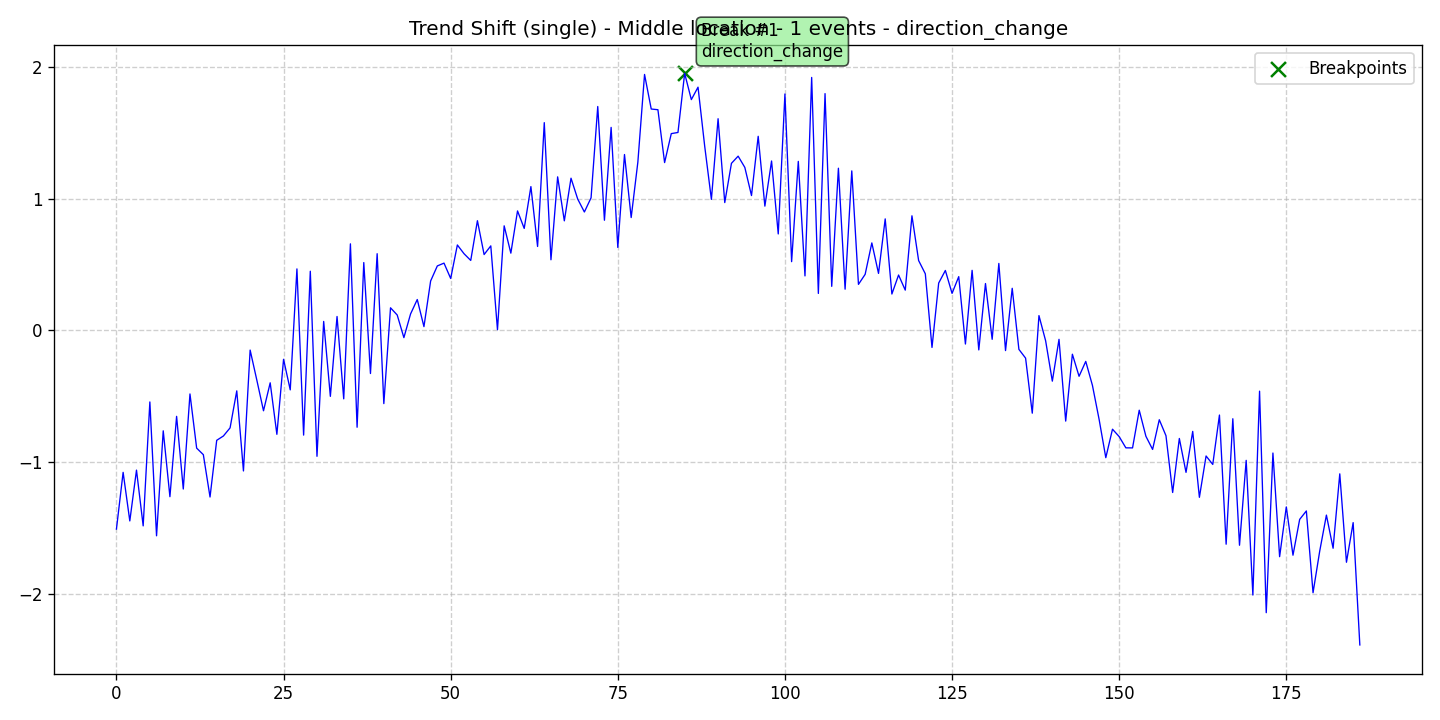

The file beside this chart, header and first rows:
data, stationary, det_lin_up, det_lin_down, det_quad, det_cubic, det_exp, det_damped, stoc_trend, volatility, single_seas, multiple_seas, point_anom_single, point_anom_multi, collect_anom, context_anom, mean_shift, var_shift, trend_shift, date, is_break, is_anomaly, is_multi, location_beginning
-1.509, 0, 0, 0, 0, 0, 0, 0, 0, 0, 0, 0, 0, 0, 0, 0, 0, 0, 1, 2020-01-01, 0, 0, 0, 0
-1.078, 0, 0, 0, 0, 0, 0, 0, 0, 0, 0, 0, 0, 0, 0, 0, 0, 0, 1, 2020-01-02, 0, 0, 0, 0
-1.447, 0, 0, 0, 0, 0, 0, 0, 0, 0, 0, 0, 0, 0, 0, 0, 0, 0, 1, 2020-01-03, 0, 0, 0, 0
-1.061, 0, 0, 0, 0, 0, 0, 0, 0, 0, 0, 0, 0, 0, 0, 0, 0, 0, 1, 2020-01-04, 0, 0, 0, 0
-1.484, 0, 0, 0, 0, 0, 0, 0, 0, 0, 0, 0, 0, 0, 0, 0, 0, 0, 1, 2020-01-05, 0, 0, 0, 0
-0.5435, 0, 0, 0, 0, 0, 0, 0, 0, 0, 0, 0, 0, 0, 0, 0, 0, 0, 1, 2020-01-06, 0, 0, 0, 0
-1.56, 0, 0, 0, 0, 0, 0, 0, 0, 0, 0, 0, 0, 0, 0, 0, 0, 0, 1, 2020-01-07, 0, 0, 0, 0
-0.7627, 0, 0, 0, 0, 0, 0, 0, 0, 0, 0, 0, 0, 0, 0, 0, 0, 0, 1, 2020-01-08, 0, 0, 0, 0
-1.263, 0, 0, 0, 0, 0, 0, 0, 0, 0, 0, 0, 0, 0, 0, 0, 0, 0, 1, 2020-01-09, 0, 0, 0, 0
-0.6529, 0, 0, 0, 0, 0, 0, 0, 0, 0, 0, 0, 0, 0, 0, 0, 0, 0, 1, 2020-01-10, 0, 0, 0, 0
-1.205, 0, 0, 0, 0, 0, 0, 0, 0, 0, 0, 0, 0, 0, 0, 0, 0, 0, 1, 2020-01-11, 0, 0, 0, 0
-0.4828, 0, 0, 0, 0, 0, 0, 0, 0, 0, 0, 0, 0, 0, 0, 0, 0, 0, 1, 2020-01-12, 0, 0, 0, 0
-0.8942, 0, 0, 0, 0, 0, 0, 0, 0, 0, 0, 0, 0, 0, 0, 0, 0, 0, 1, 2020-01-13, 0, 0, 0, 0
-0.9437, 0, 0, 0, 0, 0, 0, 0, 0, 0, 0, 0, 0, 0, 0, 0, 0, 0, 1, 2020-01-14, 0, 0, 0, 0
-1.265, 0, 0, 0, 0, 0, 0, 0, 0, 0, 0, 0, 0, 0, 0, 0, 0, 0, 1, 2020-01-15, 0, 0, 0, 0
-0.8348, 0, 0, 0, 0, 0, 0, 0, 0, 0, 0, 0, 0, 0, 0, 0, 0, 0, 1, 2020-01-16, 0, 0, 0, 0
-0.802, 0, 0, 0, 0, 0, 0, 0, 0, 0, 0, 0, 0, 0, 0, 0, 0, 0, 1, 2020-01-17, 0, 0, 0, 0
-0.7403, 0, 0, 0, 0, 0, 0, 0, 0, 0, 0, 0, 0, 0, 0, 0, 0, 0, 1, 2020-01-18, 0, 0, 0, 0
-0.4594, 0, 0, 0, 0, 0, 0, 0, 0, 0, 0, 0, 0, 0, 0, 0, 0, 0, 1, 2020-01-19, 0, 0, 0, 0
-1.067, 0, 0, 0, 0, 0, 0, 0, 0, 0, 0, 0, 0, 0, 0, 0, 0, 0, 1, 2020-01-20, 0, 0, 0, 0
-0.1497, 0, 0, 0, 0, 0, 0, 0, 0, 0, 0, 0, 0, 0, 0, 0, 0, 0, 1, 2020-01-21, 0, 0, 0, 0
-0.3776, 0, 0, 0, 0, 0, 0, 0, 0, 0, 0, 0, 0, 0, 0, 0, 0, 0, 1, 2020-01-22, 0, 0, 0, 0
-0.6105, 0, 0, 0, 0, 0, 0, 0, 0, 0, 0, 0, 0, 0, 0, 0, 0, 0, 1, 2020-01-23, 0, 0, 0, 0
-0.3982, 0, 0, 0, 0, 0, 0, 0, 0, 0, 0, 0, 0, 0, 0, 0, 0, 0, 1, 2020-01-24, 0, 0, 0, 0
-0.7892, 0, 0, 0, 0, 0, 0, 0, 0, 0, 0, 0, 0, 0, 0, 0, 0, 0, 1, 2020-01-25, 0, 0, 0, 0
-0.2198, 0, 0, 0, 0, 0, 0, 0, 0, 0, 0, 0, 0, 0, 0, 0, 0, 0, 1, 2020-01-26, 0, 0, 0, 0
-0.4518, 0, 0, 0, 0, 0, 0, 0, 0, 0, 0, 0, 0, 0, 0, 0, 0, 0, 1, 2020-01-27, 0, 0, 0, 0
0.4665, 0, 0, 0, 0, 0, 0, 0, 0, 0, 0, 0, 0, 0, 0, 0, 0, 0, 1, 2020-01-28, 0, 0, 0, 0
-0.7952, 0, 0, 0, 0, 0, 0, 0, 0, 0, 0, 0, 0, 0, 0, 0, 0, 0, 1, 2020-01-29, 0, 0, 0, 0
0.4489, 0, 0, 0, 0, 0, 0, 0, 0, 0, 0, 0, 0, 0, 0, 0, 0, 0, 1, 2020-01-30, 0, 0, 0, 0
-0.9562, 0, 0, 0, 0, 0, 0, 0, 0, 0, 0, 0, 0, 0, 0, 0, 0, 0, 1, 2020-01-31, 0, 0, 0, 0
0.0677, 0, 0, 0, 0, 0, 0, 0, 0, 0, 0, 0, 0, 0, 0, 0, 0, 0, 1, 2020-02-01, 0, 0, 0, 0
-0.5011, 0, 0, 0, 0, 0, 0, 0, 0, 0, 0, 0, 0, 0, 0, 0, 0, 0, 1, 2020-02-02, 0, 0, 0, 0
0.1053, 0, 0, 0, 0, 0, 0, 0, 0, 0, 0, 0, 0, 0, 0, 0, 0, 0, 1, 2020-02-03, 0, 0, 0, 0
-0.5199, 0, 0, 0, 0, 0, 0, 0, 0, 0, 0, 0, 0, 0, 0, 0, 0, 0, 1, 2020-02-04, 0, 0, 0, 0
0.6568, 0, 0, 0, 0, 0, 0, 0, 0, 0, 0, 0, 0, 0, 0, 0, 0, 0, 1, 2020-02-05, 0, 0, 0, 0
-0.7355, 0, 0, 0, 0, 0, 0, 0, 0, 0, 0, 0, 0, 0, 0, 0, 0, 0, 1, 2020-02-06, 0, 0, 0, 0
0.5147, 0, 0, 0, 0, 0, 0, 0, 0, 0, 0, 0, 0, 0, 0, 0, 0, 0, 1, 2020-02-07, 0, 0, 0, 0
-0.3276, 0, 0, 0, 0, 0, 0, 0, 0, 0, 0, 0, 0, 0, 0, 0, 0, 0, 1, 2020-02-08, 0, 0, 0, 0
0.582, 0, 0, 0, 0, 0, 0, 0, 0, 0, 0, 0, 0, 0, 0, 0, 0, 0, 1, 2020-02-09, 0, 0, 0, 0
-0.556, 0, 0, 0, 0, 0, 0, 0, 0, 0, 0, 0, 0, 0, 0, 0, 0, 0, 1, 2020-02-10, 0, 0, 0, 0
0.1712, 0, 0, 0, 0, 0, 0, 0, 0, 0, 0, 0, 0, 0, 0, 0, 0, 0, 1, 2020-02-11, 0, 0, 0, 0
0.1166, 0, 0, 0, 0, 0, 0, 0, 0, 0, 0, 0, 0, 0, 0, 0, 0, 0, 1, 2020-02-12, 0, 0, 0, 0
-0.05526, 0, 0, 0, 0, 0, 0, 0, 0, 0, 0, 0, 0, 0, 0, 0, 0, 0, 1, 2020-02-13, 0, 0, 0, 0
0.1248, 0, 0, 0, 0, 0, 0, 0, 0, 0, 0, 0, 0, 0, 0, 0, 0, 0, 1, 2020-02-14, 0, 0, 0, 0
0.2341, 0, 0, 0, 0, 0, 0, 0, 0, 0, 0, 0, 0, 0, 0, 0, 0, 0, 1, 2020-02-15, 0, 0, 0, 0
0.02819, 0, 0, 0, 0, 0, 0, 0, 0, 0, 0, 0, 0, 0, 0, 0, 0, 0, 1, 2020-02-16, 0, 0, 0, 0
0.3748, 0, 0, 0, 0, 0, 0, 0, 0, 0, 0, 0, 0, 0, 0, 0, 0, 0, 1, 2020-02-17, 0, 0, 0, 0
0.489, 0, 0, 0, 0, 0, 0, 0, 0, 0, 0, 0, 0, 0, 0, 0, 0, 0, 1, 2020-02-18, 0, 0, 0, 0
0.5105, 0, 0, 0, 0, 0, 0, 0, 0, 0, 0, 0, 0, 0, 0, 0, 0, 0, 1, 2020-02-19, 0, 0, 0, 0
0.394, 0, 0, 0, 0, 0, 0, 0, 0, 0, 0, 0, 0, 0, 0, 0, 0, 0, 1, 2020-02-20, 0, 0, 0, 0
0.6482, 0, 0, 0, 0, 0, 0, 0, 0, 0, 0, 0, 0, 0, 0, 0, 0, 0, 1, 2020-02-21, 0, 0, 0, 0
0.5817, 0, 0, 0, 0, 0, 0, 0, 0, 0, 0, 0, 0, 0, 0, 0, 0, 0, 1, 2020-02-22, 0, 0, 0, 0
0.5308, 0, 0, 0, 0, 0, 0, 0, 0, 0, 0, 0, 0, 0, 0, 0, 0, 0, 1, 2020-02-23, 0, 0, 0, 0
0.8325, 0, 0, 0, 0, 0, 0, 0, 0, 0, 0, 0, 0, 0, 0, 0, 0, 0, 1, 2020-02-24, 0, 0, 0, 0
0.5756, 0, 0, 0, 0, 0, 0, 0, 0, 0, 0, 0, 0, 0, 0, 0, 0, 0, 1, 2020-02-25, 0, 0, 0, 0
0.6413, 0, 0, 0, 0, 0, 0, 0, 0, 0, 0, 0, 0, 0, 0, 0, 0, 0, 1, 2020-02-26, 0, 0, 0, 0
0.004969, 0, 0, 0, 0, 0, 0, 0, 0, 0, 0, 0, 0, 0, 0, 0, 0, 0, 1, 2020-02-27, 0, 0, 0, 0
0.7935, 0, 0, 0, 0, 0, 0, 0, 0, 0, 0, 0, 0, 0, 0, 0, 0, 0, 1, 2020-02-28, 0, 0, 0, 0
0.5862, 0, 0, 0, 0, 0, 0, 0, 0, 0, 0, 0, 0, 0, 0, 0, 0, 0, 1, 2020-02-29, 0, 0, 0, 0
... 127 more rows
